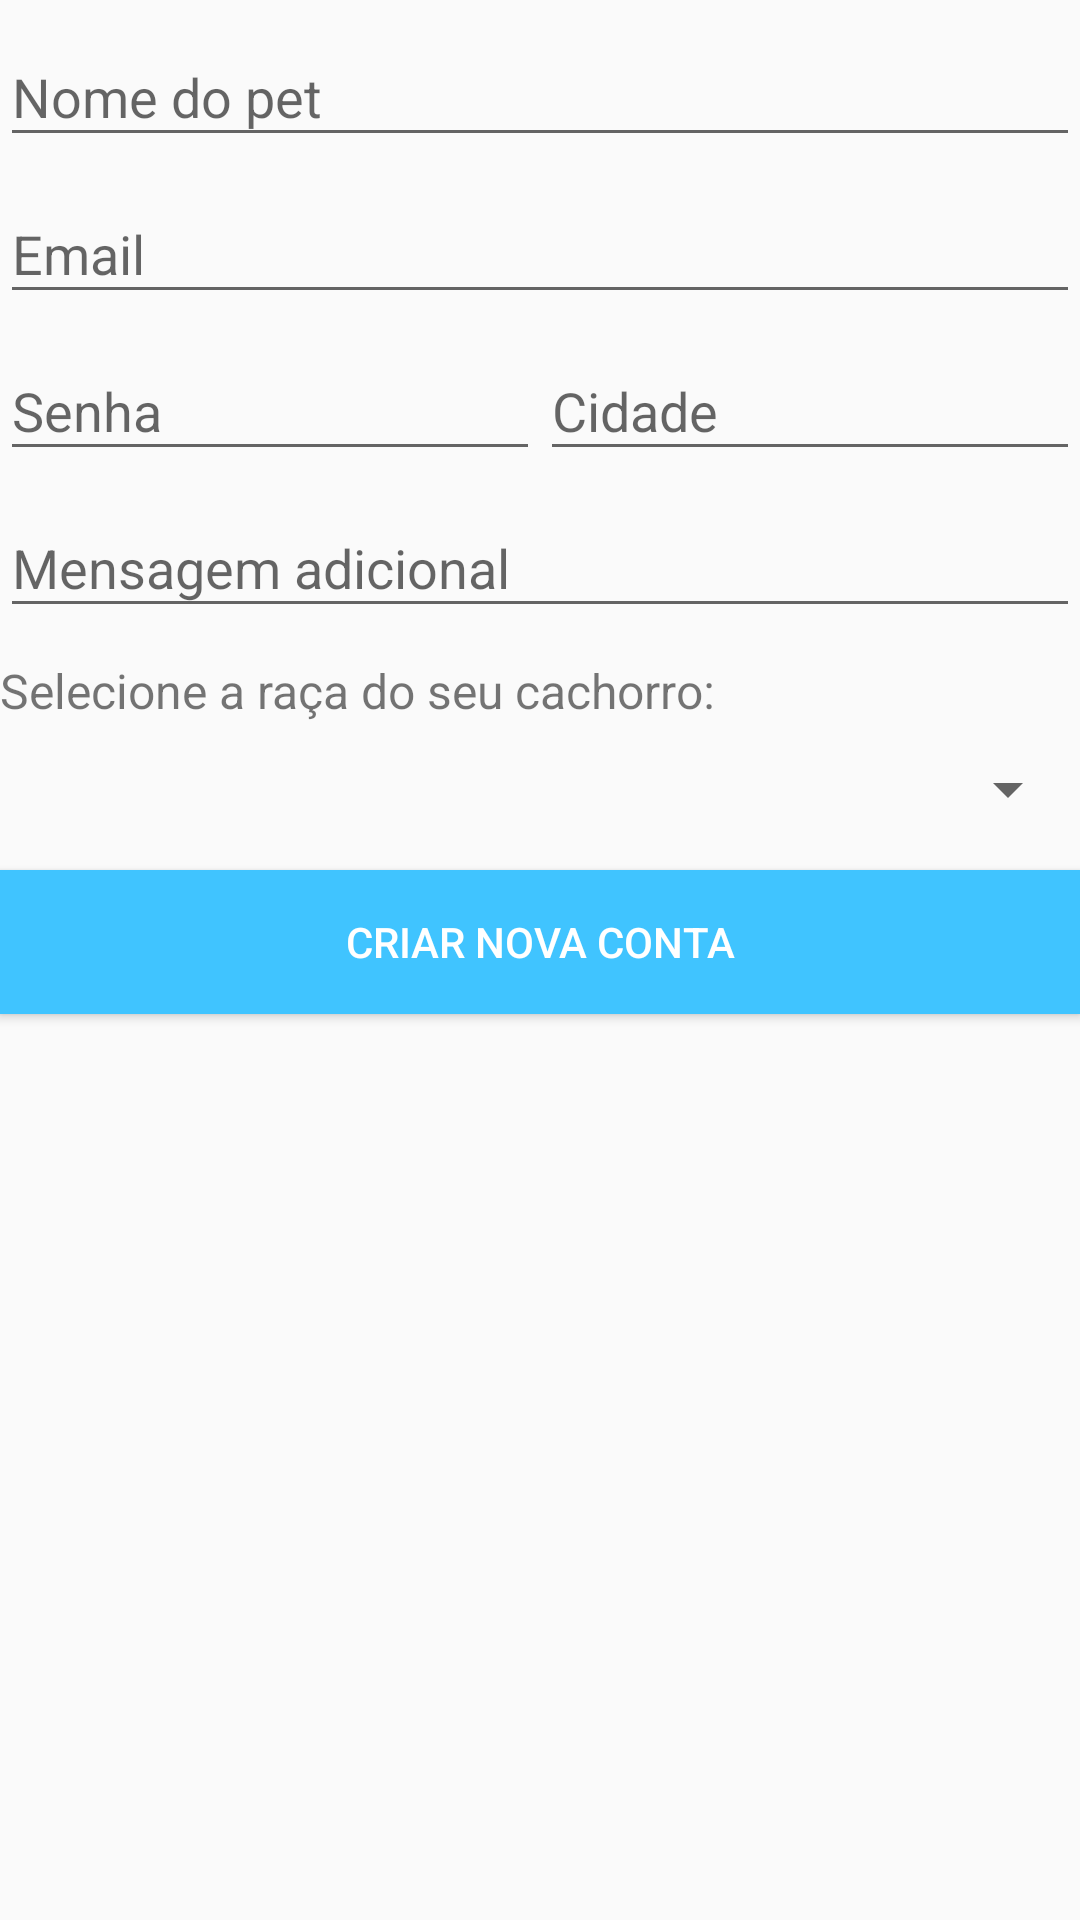

Produce the Android XML layout that renders to this screen, including the resource entries it uses.
<!-- AndroidManifest.xml: application theme AppTheme -->
<!-- res/layout/activity_sign_up.xml -->
<?xml version="1.0" encoding="utf-8"?>

<LinearLayout xmlns:android="http://schemas.android.com/apk/res/android"
    xmlns:tools="http://schemas.android.com/tools"
    android:layout_width="match_parent"
    android:layout_height="match_parent"
    android:orientation="vertical"
    android:layout_margin="16dp"
    tools:context="com.example.wooflove.view.activity.SignUpActivity">


    <android.support.design.widget.TextInputLayout
        android:layout_width="match_parent"
        android:layout_height="wrap_content">

        <EditText
            android:id="@+id/petname_edittext"
            android:layout_width="match_parent"
            android:layout_height="wrap_content"
            android:hint="@string/prompt_petname"
            android:imeActionId="@+id/login"
            android:imeActionLabel="@string/prompt_petname"
            android:imeOptions="actionUnspecified"
            android:inputType="textEmailAddress"
            android:maxLines="1" />

    </android.support.design.widget.TextInputLayout>


    <android.support.design.widget.TextInputLayout
        android:layout_width="match_parent"
        android:layout_height="wrap_content">

        <EditText
            android:id="@+id/email_edittext"
            android:layout_width="match_parent"
            android:layout_height="wrap_content"
            android:hint="@string/prompt_email"
            android:imeActionId="@+id/login"
            android:imeActionLabel="@string/prompt_email"
            android:imeOptions="actionUnspecified"
            android:inputType="textEmailAddress"
            android:textAllCaps="true"
            android:maxLines="1" />

    </android.support.design.widget.TextInputLayout>



    <LinearLayout
        android:layout_width="match_parent"
        android:layout_height="wrap_content"
        android:weightSum="2"
        android:orientation="horizontal"
        >


        <android.support.design.widget.TextInputLayout
            android:layout_width="0dp"
            android:layout_weight="1"
            android:layout_height="wrap_content">

            <EditText
                android:id="@+id/password_edittext"
                android:layout_width="match_parent"
                android:layout_height="wrap_content"
                android:hint="@string/prompt_password"
                android:imeActionId="@+id/login"
                android:imeActionLabel="@string/prompt_password"
                android:imeOptions="actionUnspecified"
                android:inputType="textPassword"
                android:textAllCaps="true"
                android:maxLines="1" />

        </android.support.design.widget.TextInputLayout>



        <android.support.design.widget.TextInputLayout
            android:layout_width="0dp"
            android:layout_weight="1"
            android:layout_height="wrap_content">

            <EditText
                android:id="@+id/city_edittext"
                android:layout_width="match_parent"
                android:layout_height="wrap_content"
                android:hint="@string/prompt_city"
                android:imeActionId="@+id/login"
                android:imeActionLabel="@string/prompt_city"
                android:imeOptions="actionUnspecified"
                android:inputType="text"
                android:textAllCaps="true"
                android:maxLines="1" />

        </android.support.design.widget.TextInputLayout>


    </LinearLayout>



    <android.support.design.widget.TextInputLayout
        android:layout_width="match_parent"
        android:layout_height="wrap_content">

        <EditText
            android:layout_width="match_parent"
            android:layout_height="wrap_content"
            android:hint="@string/message"
            android:imeActionId="@+id/message"
            android:imeActionLabel="@string/message"
            android:imeOptions="actionUnspecified"
            android:id="@+id/message_editext"
            android:inputType="text"
            android:lines="3"
            android:maxLines="3" />

    </android.support.design.widget.TextInputLayout>


    <TextView
        android:layout_width="match_parent"
        android:layout_height="wrap_content"
        android:text="@string/select_breed_label"
        android:textSize="16sp"
        android:layout_marginTop="10dp"
        />


    <android.support.v7.widget.AppCompatSpinner
        android:layout_marginTop="10dp"
        android:layout_marginBottom="15dp"
        android:id="@+id/dog_breed_spinner"
        android:layout_width="match_parent"
        android:layout_height="wrap_content"/>



    <android.support.v7.widget.AppCompatButton
        android:id="@+id/sign_up_button"
        android:layout_width="match_parent"
        android:layout_height="wrap_content"
        android:background="@color/colorAccent"
        android:text="@string/signup"
        android:textAllCaps="true"
        android:textColor="@android:color/white" />

</LinearLayout>
<!-- resources referenced by this layout -->
<resources>
  <color name="colorAccent">#40C4FF</color>
  <string name="message">Mensagem adicional</string>
  <string name="prompt_city">Cidade</string>
  <string name="prompt_email">Email</string>
  <string name="prompt_password">Senha</string>
  <string name="prompt_petname">Nome do pet</string>
  <string name="select_breed_label">Selecione a raça do seu cachorro:</string>
  <string name="signup">Criar nova conta</string>
  <style name="AppTheme" parent="Theme.AppCompat.Light.DarkActionBar">
          
          <item name="colorPrimary">@color/colorPrimary</item>
          <item name="colorPrimaryDark">@color/colorPrimaryDark</item>
          <item name="colorAccent">@color/colorAccent</item>
      </style>
  <color name="colorPrimary">#7E57C2</color>
  <color name="colorPrimaryDark">#5E35B1</color>
</resources>
